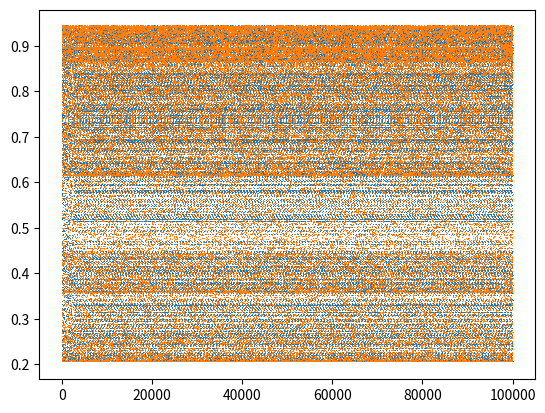

Write the Python code that produced this figure.
from numpy import float32
from matplotlib import pyplot as plt
import numpy as np


def projection64(r_min, r_max,  x):
    P = np.linspace(r_min, r_max, 10000)
    X = []
    Y = []
    for r in P:
        X.append(r)
        for i in range(1000):
            x = (r * x) * (1 - x)

        Y.append(x)

    plt.plot(X, Y, marker=',', ls='')
    plt.show()

def trajectory64(x, r):
    Y = []

    for i in range(100000):
        Y.append(x)
        x = (r * x) * (1 - x)

    plt.plot(Y, marker=',', ls='')
    plt.show()

def trajectory32(x, r):
    Y = []

    for i in range(100000):
        Y.append(float32(x))
        x = float32((r * x) * (1 - x))

    plt.plot(Y, marker=',', ls='')
    plt.show()


def limit64(x, r):
    i = 0
    while x != 0:
        x = (r * x) * (1 - x)
        i += 1
    return i


def limit32(x, r):
    i = 0
    while x != 0:
        x = float32((r * x) * (1 - x))
        i += 1
    return i


trajectory32(float32(0.53125), float32(3.77))
trajectory64(0.53125, 3.77)

# dla 10000 różnych wartości r z przedzialu <1,4> oraz
# kilku wartości x0: 0.5, 0.53125, 0.999, 0.1234. 0.3
# wygenerowałem diagram bifurakcyjny i wyglądają one tak samo.
# wnioskuje z tego, że postać diagramu nie jest zależna od wartosci poczatkowej x0

# dla różnych x0 wszystkie wartości zbiegają do wartości zależnej od parametru r
# do r = 3 iteracje zmierzają do liczby o prostej zależności od parametru r
# od r = 3 sprawa się komplikuje i zaczyna panować chaos.
# z tego wynika, że w r = 3 występuje zjawisko bifurakcji
# niewielka zmiana parametru r powoduje diametralną zmianę punktu zbieżności

# dla wartości r z przedziału <3.75, 3.8>
# wykresy trajektori iteracji dla pojedynczej precyzji oraz podwójnej różnią się tym,
# że dla 64bit widać niewystępujące wartości jako gęsto ustawione kropki, a w 32bit
# są to ciągłe linie. Lepsza precyzja pozwala przedstawić niewidoczne w pojedyńczej prezycji
# miejsca. Generalizując, dla różnych rozmiarów pętli, puste miejsca na wykresie są
# bardziej skupione oraz ustrukturyzowane, czyli nasz model staje się coraz mniej chaotyczny.
# Wynika to najprawdopodobniej z tego, że dokonując kolejnych obliczeń w 64bit precyzji komplikujemy
# wszystko a w 32bit wartości te są gubione i nie zmieniają sie.

# numer iteracji po której dla pojedynczej oraz podwójnej precyzji x osiąga zero:
#             32bit         64bit
# 0.5         2             2
# 0.53125     3362          ?
# 0.999       796           ?
# 0.1234      2441          ?
# 0.3         1100          ?

# dla pojedynczej precyzji zero jest osiągane po kilku tysiącach iteracji











